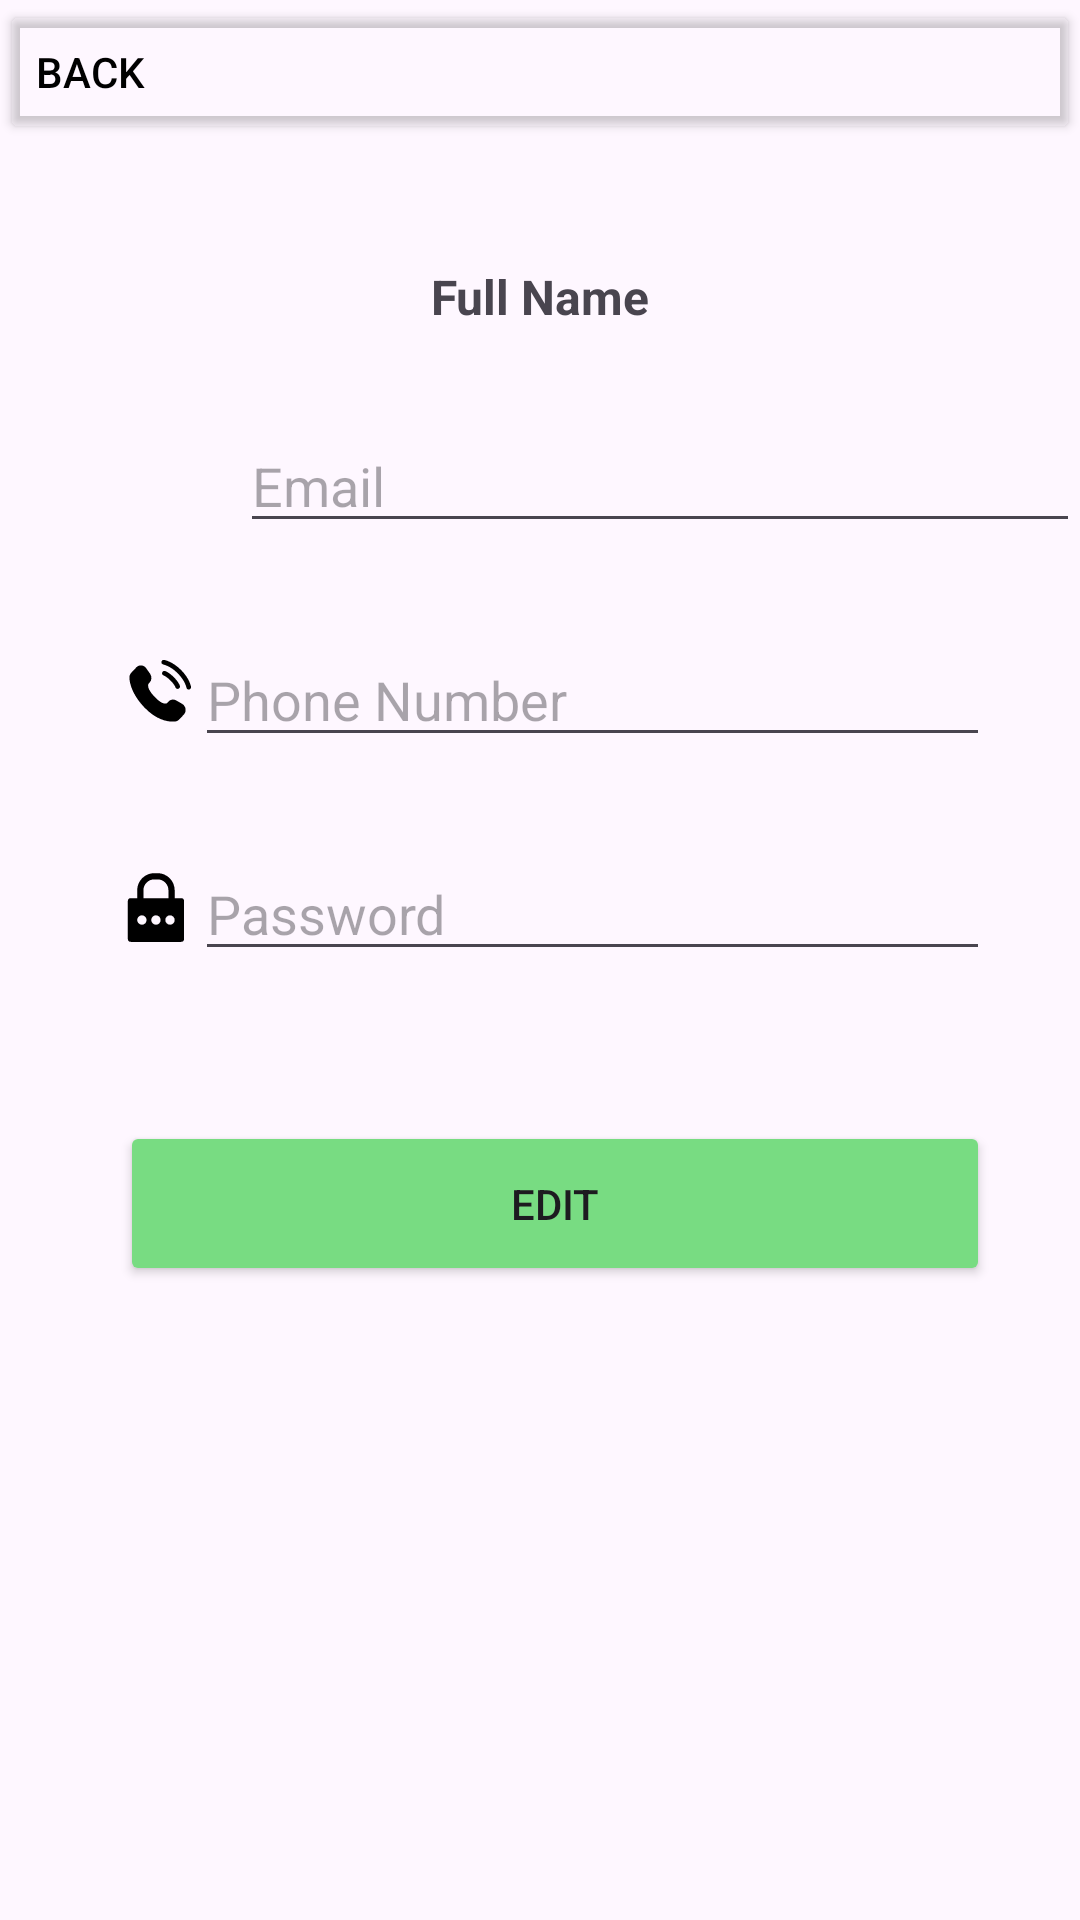

Produce the Android XML layout that renders to this screen, including the resource entries it uses.
<!-- AndroidManifest.xml: application theme Base.Theme.HealthForYou -->
<!-- res/layout/fragment_profile.xml -->
<?xml version="1.0" encoding="utf-8"?>
<LinearLayout xmlns:android="http://schemas.android.com/apk/res/android"
    xmlns:app="http://schemas.android.com/apk/res-auto"
    xmlns:tools="http://schemas.android.com/tools"
    android:layout_width="match_parent"
    android:layout_height="match_parent"
    android:orientation="vertical"
    tools:context=".ProfileFragment">


    <Button
        android:id="@+id/btnBack"
        android:layout_width="match_parent"
        android:layout_height="wrap_content"
        android:backgroundTint="#00FFFFFF"
        android:text="Back"
        android:textAlignment="textStart"
        android:textColor="#000000"
        android:textSize="14sp" />

    <ImageView
        android:id="@+id/imageView"
        android:layout_width="wrap_content"
        android:layout_height="wrap_content"
        android:layout_gravity="center_horizontal"
        android:layout_marginTop="30dp"
        android:src="@drawable/user_login_logo" />

    <TextView
        android:id="@+id/name"
        android:layout_width="match_parent"
        android:layout_height="wrap_content"
        android:layout_marginTop="10dp"
        android:text="Full Name"
        android:textAlignment="center"
        android:textSize="16sp"
        android:textStyle="bold" />

    <LinearLayout
        android:layout_width="wrap_content"
        android:layout_height="wrap_content"
        android:layout_marginLeft="40dp"
        android:layout_marginTop="30dp"
        android:orientation="horizontal">

        <ImageView
            android:id="@+id/email_logo_register"
            android:layout_width="50dp"
            android:layout_height="match_parent"
            android:layout_weight="1"
            android:src="@drawable/email_logo" />

        <EditText
            android:id="@+id/registerEmail"
            android:layout_width="290dp"
            android:layout_height="wrap_content"
            android:layout_weight="1"
            android:ems="10"
            android:hint="Email"
            android:inputType="text" />
    </LinearLayout>

    <LinearLayout
        android:layout_width="match_parent"
        android:layout_height="wrap_content"
        android:layout_marginLeft="40dp"
        android:layout_marginTop="30dp"
        android:orientation="horizontal">

        <ImageView
            android:id="@+id/phone_logo_register"
            android:layout_width="50dp"
            android:layout_height="40dp"
            android:layout_weight="1"
            android:src="@drawable/user_phone_logo" />

        <EditText
            android:id="@+id/registerPhone"
            android:layout_width="290dp"
            android:layout_height="wrap_content"
            android:layout_marginRight="30dp"
            android:layout_weight="1"
            android:ems="10"
            android:hint="Phone Number"
            android:inputType="number" />
    </LinearLayout>

    <LinearLayout
        android:layout_width="match_parent"
        android:layout_height="wrap_content"
        android:layout_marginLeft="40dp"
        android:layout_marginTop="30dp"
        android:orientation="horizontal">

        <ImageView
            android:id="@+id/password_logo_register"
            android:layout_width="50dp"
            android:layout_height="40dp"
            android:layout_weight="1"
            android:src="@drawable/user_password_logo" />

        <EditText
            android:id="@+id/registerPassword"
            android:layout_width="290dp"
            android:layout_height="wrap_content"
            android:layout_marginRight="30dp"
            android:layout_weight="1"
            android:ems="10"
            android:hint="Password"
            android:inputType="text|textPassword" />
    </LinearLayout>

    <Button
        android:id="@+id/btnEdit"
        android:layout_width="match_parent"
        android:layout_height="55dp"
        android:layout_marginLeft="40dp"
        android:layout_marginTop="50dp"
        android:layout_marginRight="30dp"
        android:backgroundTint="#78DC82"
        android:text="EDIT" />

</LinearLayout>
<!-- resources referenced by this layout -->
<resources>
  <!-- drawable user_password_logo (drawable) -->
  <vector xmlns:android="http://schemas.android.com/apk/res/android" android:height="100dp" android:viewportHeight="48" android:viewportWidth="48" android:width="100dp">
        
      <path android:fillColor="#000000" android:pathData="M39,18L35,18L35,13A11,11 0,0 0,24 2L22,2A11,11 0,0 0,11 13v5L7,18a2,2 0,0 0,-2 2L5,44a2,2 0,0 0,2 2L39,46a2,2 0,0 0,2 -2L41,20A2,2 0,0 0,39 18ZM15,13a7,7 0,0 1,7 -7h2a7,7 0,0 1,7 7v5L15,18ZM14,35a3,3 0,1 1,3 -3A2.9,2.9 0,0 1,14 35ZM23,35a3,3 0,1 1,3 -3A2.9,2.9 0,0 1,23 35ZM32,35a3,3 0,1 1,3 -3A2.9,2.9 0,0 1,32 35Z"/>
      
  </vector>
  <!-- drawable user_phone_logo: vector/xml drawable (drawable, 2634 chars, omitted) -->
  <style name="Base.Theme.HealthForYou" parent="Theme.Material3.DayNight.NoActionBar">
          
          
      </style>
</resources>
